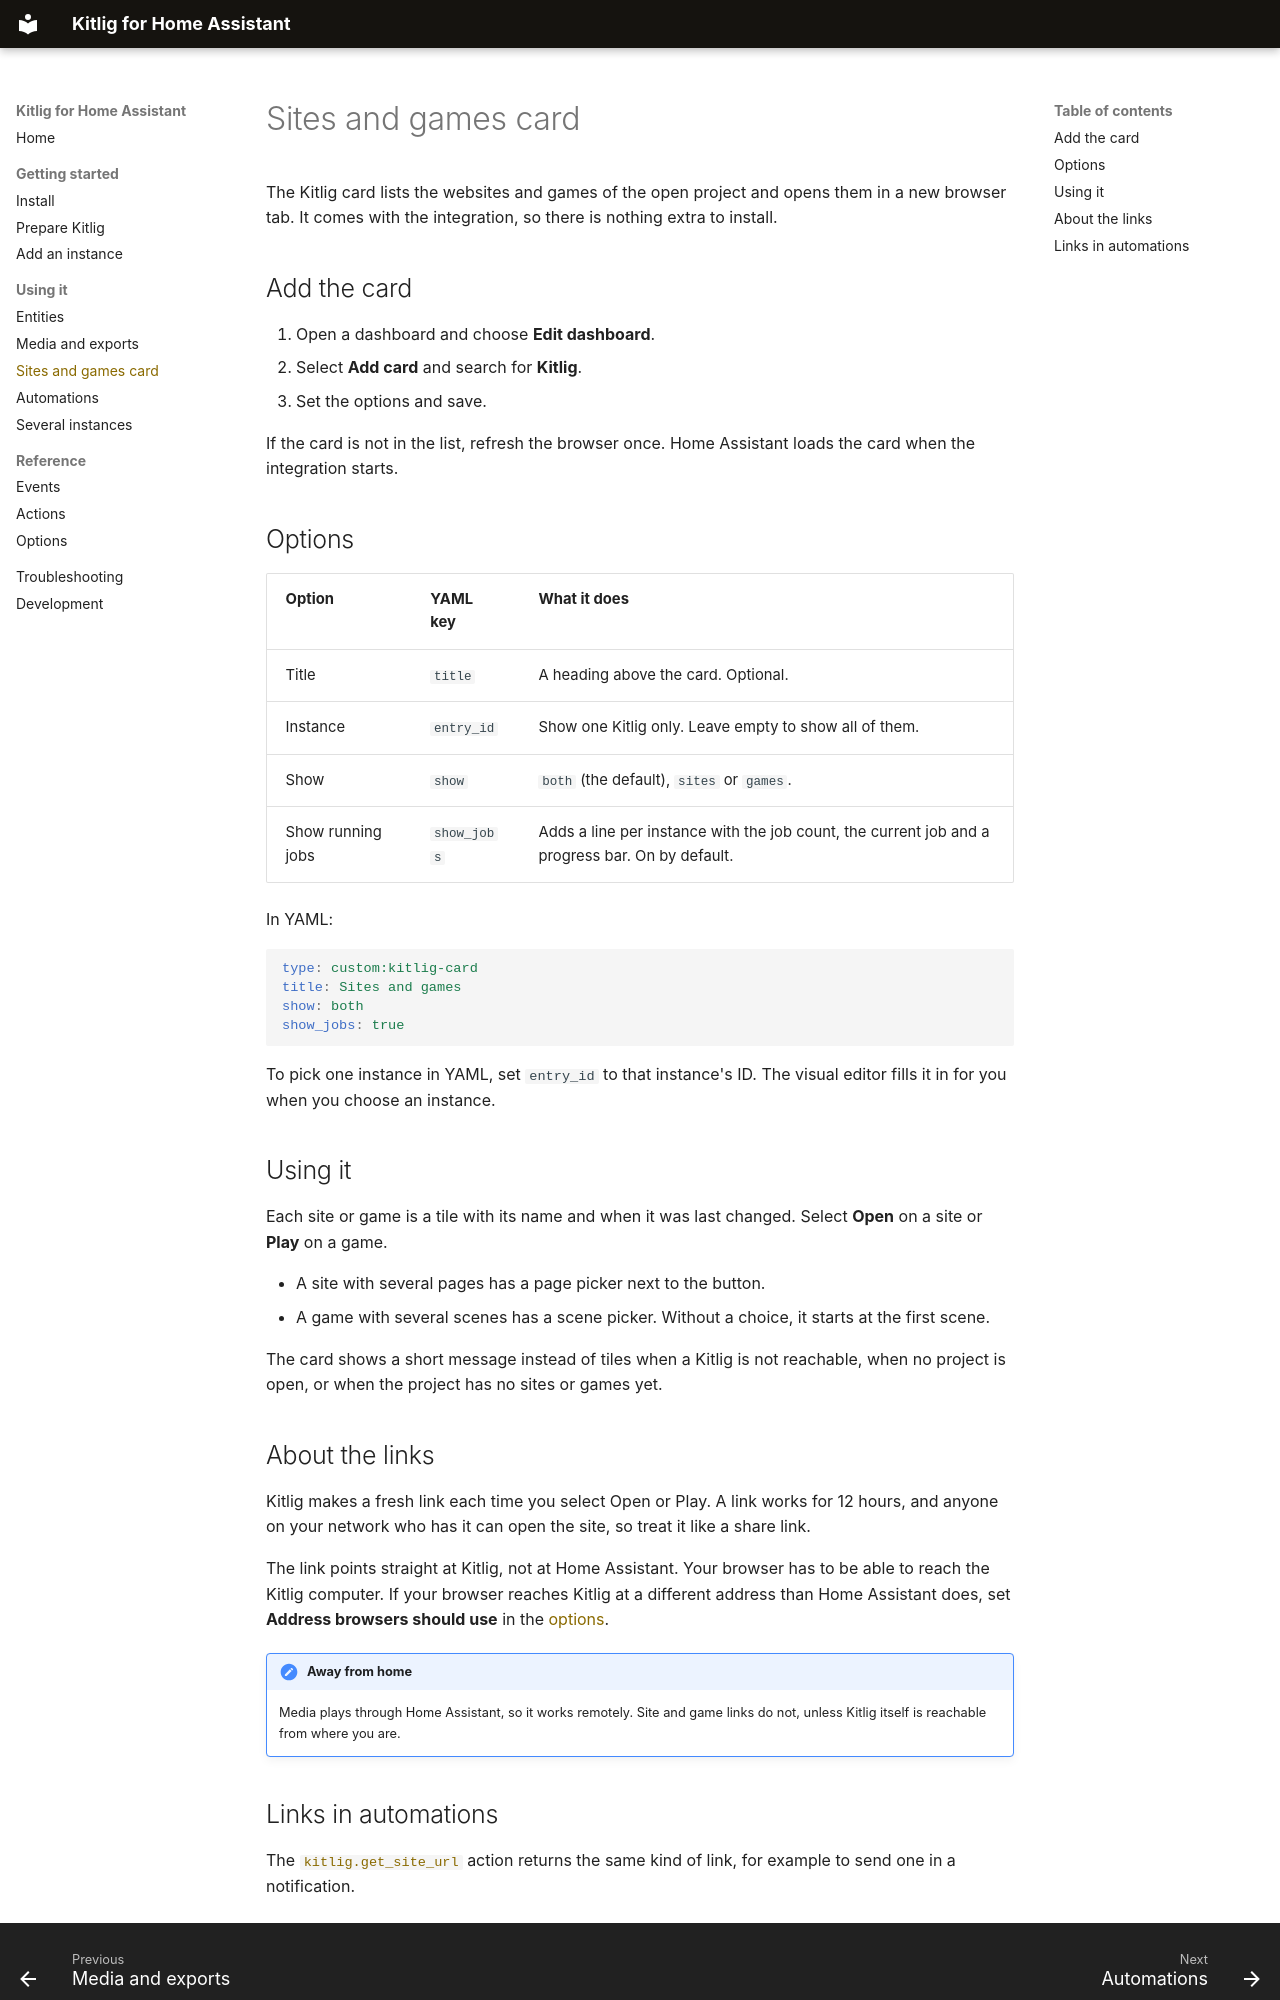

repository: UAI-Software-Inc/Kitlig-Home-Assistant-Integration · page: usage/card/index.html · generator: mkdocs

# Sites and games card

The Kitlig card lists the websites and games of the open project and opens them in a new browser tab. It comes with the integration, so there is nothing extra to install.

## Add the card

1. Open a dashboard and choose **Edit dashboard**.
2. Select **Add card** and search for **Kitlig**.
3. Set the options and save.

If the card is not in the list, refresh the browser once. Home Assistant loads the card when the integration starts.

## Options

| Option | YAML key | What it does |
|---|---|---|
| Title | `title` | A heading above the card. Optional. |
| Instance | `entry_id` | Show one Kitlig only. Leave empty to show all of them. |
| Show | `show` | `both` (the default), `sites` or `games`. |
| Show running jobs | `show_jobs` | Adds a line per instance with the job count, the current job and a progress bar. On by default. |

In YAML:

```yaml
type: custom:kitlig-card
title: Sites and games
show: both
show_jobs: true
```

To pick one instance in YAML, set `entry_id` to that instance's ID. The visual editor fills it in for you when you choose an instance.

## Using it

Each site or game is a tile with its name and when it was last changed. Select **Open** on a site or **Play** on a game.

- A site with several pages has a page picker next to the button.
- A game with several scenes has a scene picker. Without a choice, it starts at the first scene.

The card shows a short message instead of tiles when a Kitlig is not reachable, when no project is open, or when the project has no sites or games yet.

## About the links

Kitlig makes a fresh link each time you select Open or Play. A link works for 12 hours, and anyone on your network who has it can open the site, so treat it like a share link.

The link points straight at Kitlig, not at Home Assistant. Your browser has to be able to reach the Kitlig computer. If your browser reaches Kitlig at a different address than Home Assistant does, set **Address browsers should use** in the [options](../reference/options.md).

!!! note "Away from home"
    Media plays through Home Assistant, so it works remotely. Site and game links do not, unless Kitlig itself is reachable from where you are.
